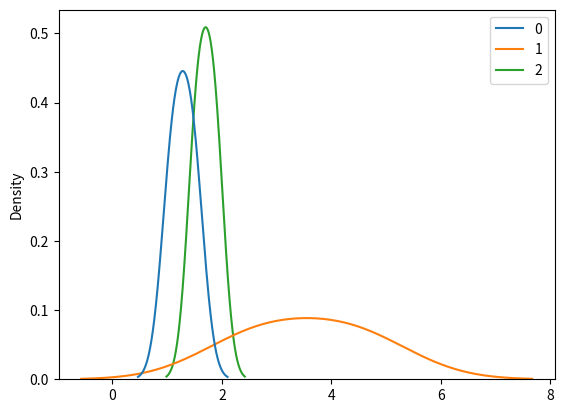

Python code for this plot:
#normal(Gussain) Distribution
from numpy import random
Atif = random.normal(size = (2, 3))
print(Atif)

from numpy import random
Atif = random.normal(loc = 1, scale =2, size=(2,3))
print(Atif)
from numpy import random
import matplotlib.pyplot as plt
import seaborn as sns 
 
sns.kdeplot(Atif)
plt.show()
